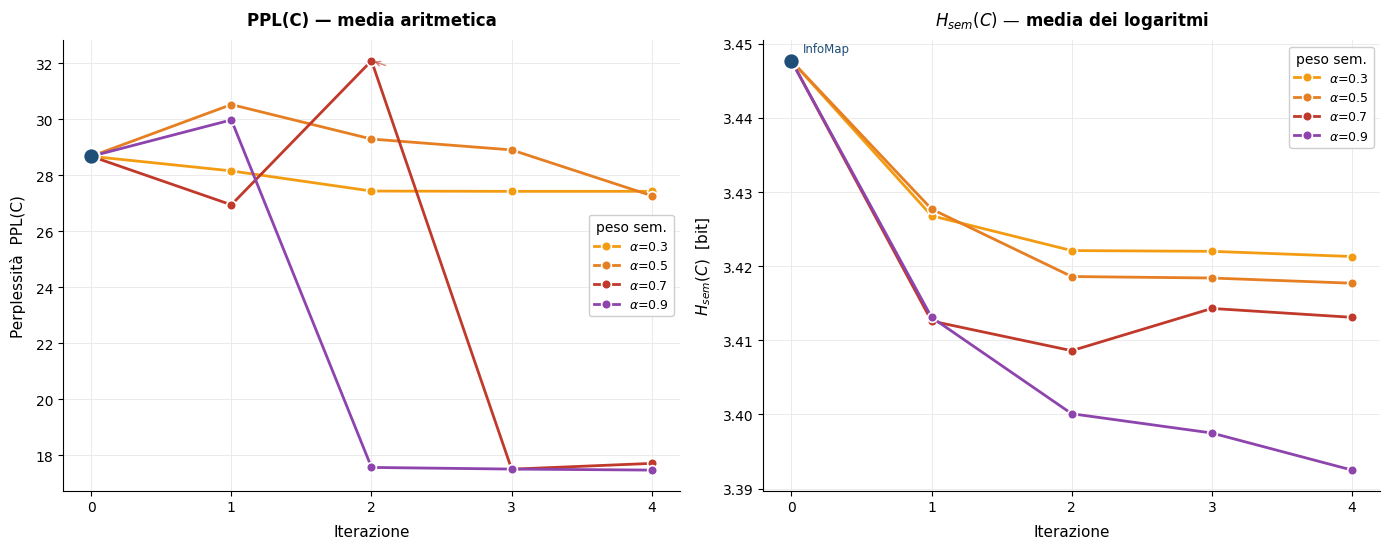

This figure's Python source:
"""
Traiettorie di PPL(C) e H_sem(C) lungo le iterazioni del local-moving ibrido.
PPL (media aritmetica) oscilla; H_sem (media dei log) resta quasi piatta:
i picchi di PPL sono dovuti a pochi nodi con perplessita' estrema, non a un
peggioramento diffuso della partizione.
"""
import numpy as np
import matplotlib.pyplot as plt

ppl = {
    0.3: [28.1609, 27.4400, 27.4294, 27.4310],
    0.5: [30.5314, 29.2988, 28.9108, 27.2733],
    0.7: [26.9483, 32.0967, 17.5009, 17.7083],
    0.9: [29.9833, 17.5636, 17.5050, 17.4687],
}
h_sem = {
    0.3: [3.4268, 3.4221, 3.4220, 3.4213],
    0.5: [3.4277, 3.4186, 3.4184, 3.4177],
    0.7: [3.4126, 3.4086, 3.4143, 3.4131],
    0.9: [3.4131, 3.4001, 3.3975, 3.3925],
}
PPL_INFOMAP = 28.6817
HSEM_INFOMAP = 3.4477

colori = {0.3:"#f39c12", 0.5:"#e67e22", 0.7:"#c0392b", 0.9:"#8e44ad"}
iter_x = [0, 1, 2, 3, 4]

plt.rcParams.update({"font.family":"DejaVu Sans","font.size":10,
                     "axes.grid":True,"grid.color":"#e8e8e8","grid.linewidth":0.6})
fig, (ax1, ax2) = plt.subplots(1, 2, figsize=(14, 5.6))

# --- SX: PPL ---
for a, serie in ppl.items():
    y = [PPL_INFOMAP] + serie
    ax1.plot(iter_x, y, "o-", color=colori[a], linewidth=2, markersize=7,
             markeredgecolor="white", markeredgewidth=1.2, label=f"$\\alpha$={a:g}")
ax1.scatter([0], [PPL_INFOMAP], s=140, c="#1f4e79", edgecolors="white",
            linewidths=1.5, zorder=5)
ax1.annotate("", (2, 32.0967), fontsize=8.5, color="#c0392b",
             style="italic", xytext=(12, -4), textcoords="offset points",
             arrowprops=dict(arrowstyle="->", color="#c0392b", lw=1, alpha=0.6))
ax1.set_xlabel("Iterazione", fontsize=11, labelpad=7)
ax1.set_ylabel("Perplessità  PPL(C)", fontsize=11, labelpad=7)
ax1.set_xticks(iter_x)
ax1.set_title("PPL(C) — media aritmetica", fontsize=12, fontweight="bold", pad=11)
ax1.legend(fontsize=9, loc="center right", framealpha=0.95, title="peso sem.")
ax1.spines["top"].set_visible(False); ax1.spines["right"].set_visible(False)

# --- DX: H_sem, stessa scala relativa per confronto onesto ---
for a, serie in h_sem.items():
    y = [HSEM_INFOMAP] + serie
    ax2.plot(iter_x, y, "o-", color=colori[a], linewidth=2, markersize=7,
             markeredgecolor="white", markeredgewidth=1.2, label=f"$\\alpha$={a:g}")
ax2.scatter([0], [HSEM_INFOMAP], s=140, c="#1f4e79", edgecolors="white",
            linewidths=1.5, zorder=5)
ax2.annotate("InfoMap", (0, HSEM_INFOMAP), fontsize=8.5, color="#1f4e79",
             xytext=(8, 6), textcoords="offset points")
ax2.set_xlabel("Iterazione", fontsize=11, labelpad=7)
ax2.set_ylabel("$H_{sem}(C)$  [bit]", fontsize=11, labelpad=7)
ax2.set_xticks(iter_x)
ax2.set_title("$H_{sem}(C)$ — media dei logaritmi", fontsize=12, fontweight="bold", pad=11)
ax2.legend(fontsize=9, loc="upper right", framealpha=0.95, title="peso sem.")
ax2.spines["top"].set_visible(False); ax2.spines["right"].set_visible(False)

plt.tight_layout()
plt.savefig("fig_convergenza_ppl.png", dpi=200, bbox_inches="tight")
print("salvato")
plt.close()
